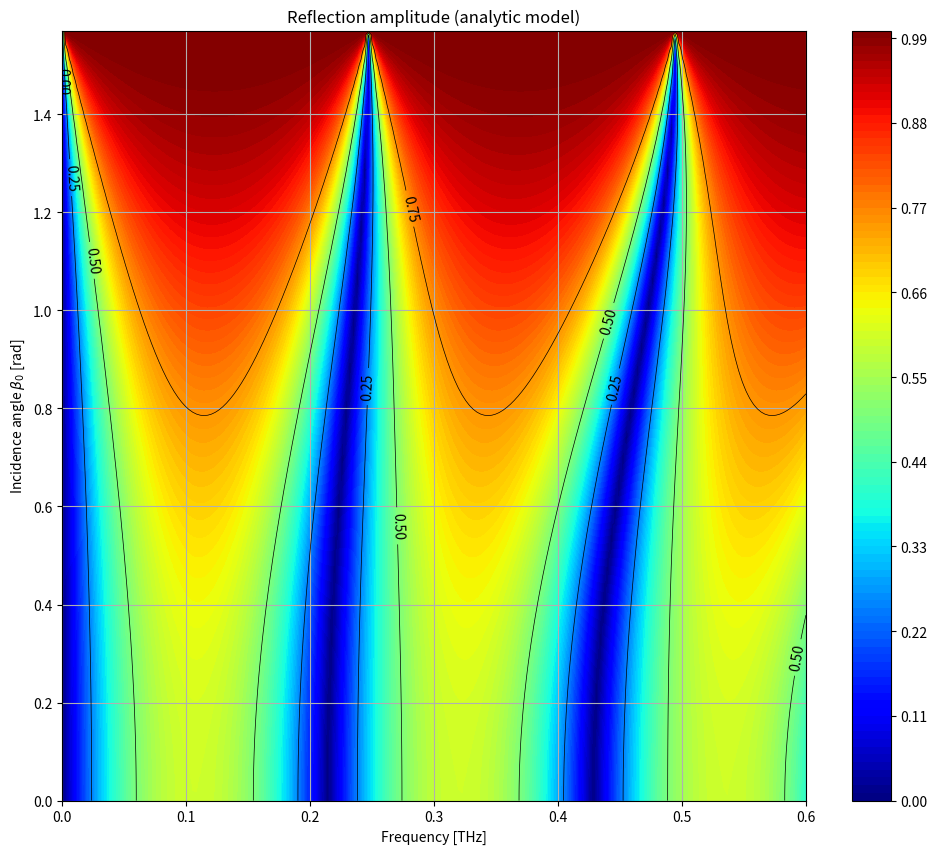

Write the Python code that produced this figure.
#!/usr/bin/env python
#coding:utf8

import numpy as np
import matplotlib.pyplot as plt
import matplotlib.cm as cm


## ==== User settings ====
#polarisation =  "TM"        ## also known as "p-polarisation"
polarisation =  "TE"        ## AKA "s-polarisation"

plot_type =     "amplitude"
#plot_type =     "phase"


## Note: this script plots 2-D contours. Exactly two of the following quantities
## should be defined as an np.arrayG

freqs     = np.linspace(0,.6e12, 200)
beta_0s   = np.linspace(0,np.pi/2, 200)       # incidence angle [rad]
#eps1s   = arange(-2, 8,.05)        # relative permittivity
eps1    = 4.
mu1     = 1.
d1      = 350e-6               # thickness of the slab (normalized for THz frequency range, 

## impedance of outer medium (front side, back side)
(Z_t, Z_0) = 1., 1.            

                                    # as needed for interpolation)
## ==== </user settings> ====


t, r = [], []
aux = []
aux2 = []
k      = 2*np.pi*freqs / 3e8                          # wavenumber
for beta_0 in beta_0s:
    N1      = np.sqrt(0j+eps1*mu1)     # index of refraction of the slab
    Z1      = np.sqrt(0j+mu1/eps1)     # impedance of the slab

    cos_beta_1   = np.sqrt(1+0j - (1/N1 * np.sin(beta_0))**2)
    delta_1  = k*N1*d1*cos_beta_1
    if polarisation == "TE":
        gamma_0 = np.cos(beta_0)
        gamma_t = np.cos(beta_0)
        gamma_1 = cos_beta_1/Z1
    elif polarisation == "TM":
        gamma_0 = 1/np.cos(beta_0)
        gamma_t = 1/np.cos(beta_0)
        gamma_1 = 1/(cos_beta_1*Z1)

    M_1 = np.array([[np.cos(delta_1),                1j/gamma_1*np.sin(delta_1)   ],
               [1j*gamma_1*np.sin(delta_1),    np.cos(delta_1)             ]])
    M = M_1     # compute the transfer matrix of whole structure

    if polarisation == "TE":
        t_TE = 2*gamma_0 / (gamma_0*M[0,0] + gamma_0*gamma_t*M[0,1] + M[1,0] + gamma_t*M[1,1])
        t.append(t_TE)
    elif polarisation == "TM":
        t_TM = 2*gamma_t / (gamma_0*M[0,0] + gamma_0*gamma_t*M[0,1] + M[1,0] + gamma_t*M[1,1]) * (Z_t / Z_0)
        t.append(t_TM)
    r_TE = 1* ((gamma_0*M[0,0] + gamma_0*gamma_t*M[0,1] - M[1,0] - gamma_t*M[1,1]) / 
            (gamma_0*M[0,0] + gamma_0*gamma_t*M[0,1] + M[1,0] + gamma_t*M[1,1]))
    r.append(r_TE)
    aux.append(delta_1/np.pi)

plt.figure(figsize=(12,10))
if plot_type == "amplitude":
    CS = plt.contourf(freqs/1e12, beta_0s, abs(np.array(r)), 100, cmap=cm.jet) # transmission amplitude
    for c in CS.collections: 
         c.set_antialiased(False)

    plt.colorbar() # draw colorbar
    plt.clabel(plt.contour(freqs/1e12, beta_0s, abs(np.array(r)), linewidths=0.5, levels=np.arange(0.,1.,.25), colors='k'))
elif plot_type == "phase":
    plt.contourf(freqs/1e12, beta_0s, angle(np.array(t)), 100, cmap=cm.hsv) # transmission phase
    plt.contour (freqs/1e12, beta_0s, abs(np.array(t)), [.998], colors='k') # transmission amplitude high
    plt.contour (freqs/1e12, beta_0s, abs(np.array(t)), [.002], colors='w') # transmission amplitude low

## For lossless dielectric, there are three sufficient conditions for 100% transmission:
## 1) Fabry-Perot resonance
#plt.clabel(plt.contour(beta_0, eps1s, np.array(aux), range(1,10), colors='black'))
## 2) If mu=1.0 and epsilon=1.0:
#plt.plot(beta_0, ones_like(beta_0), color='black', lw=2)
## 3) Brewster angle of incidence
#if polarisation == "TM":
    #plt.plot(np.arccos((1-eps1s)/(1+eps1s))/2, eps1s, color='black', lw=2)
    #plt.plot(np.arcsin(((1-1/eps1s)/(1-eps1s**2))**.5), eps1s, color='red', lw=1)



## 2) Zero impedance mismatch
#plt.plot(beta_0, ones_like(beta_0), color='blue')
    
plt.xlim(0, max(freqs)/1e12)
plt.ylim(0, np.pi/2)
plt.xlabel('Frequency [THz]')
plt.ylabel(u"Incidence angle $\\beta_0$ [rad]"); #plt.ylim((-0.1,1.1)); plt.xlim(xlim)
plt.grid()
#11plt.show()
plt.title('Reflection amplitude (analytic model)')
plt.savefig('BetaF_%s_slab_%s_XX.png' % (polarisation, plot_type), bbox_inches='tight')
